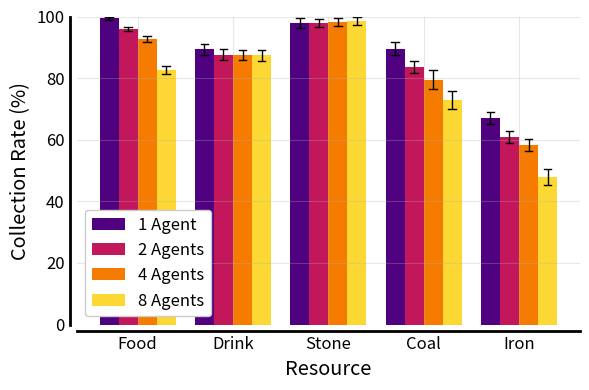

Reproduce this figure in Python.
# %%
import matplotlib.pyplot as plt
import numpy as np
from matplotlib.axes import Axes

# === Axis Styling Utilities ===

def _decorate_axis(ax: Axes, wrect=10, hrect=10, ticklabelsize='large'):
    ax.spines['right'].set_visible(False)
    ax.spines['top'].set_visible(False)
    ax.spines['left'].set_linewidth(2)
    ax.spines['bottom'].set_linewidth(2)
    ax.tick_params(length=0.1, width=0.1, labelsize=ticklabelsize)
    ax.spines['left'].set_position(('outward', hrect))
    ax.spines['bottom'].set_position(('outward', wrect))
    return ax

def annotate_and_decorate_axis(ax: Axes,
                                labelsize='x-large',
                                ticklabelsize='x-large',
                                xticks=None,
                                xticklabels=None,
                                yticks=None,
                                yticklabels=None,
                                legend=False,
                                grid_alpha=0.2,
                                legendsize='x-large',
                                xlabel='',
                                ylabel='',
                                wrect=10,
                                hrect=10):
    ax.set_xlabel(xlabel, fontsize=labelsize)
    ax.set_ylabel(ylabel, fontsize=labelsize)
    if xticks is not None:
        ax.set_xticks(ticks=xticks)
    if xticklabels is not None:
        ax.set_xticklabels(xticklabels)
    if yticks is not None:
        ax.set_yticks(yticks)
    if yticklabels is not None:
        ax.set_yticklabels(yticklabels)
    ax.grid(True, alpha=grid_alpha)
    ax = _decorate_axis(ax, wrect=wrect, hrect=hrect, ticklabelsize=ticklabelsize)
    if legend:
        ax.legend(fontsize=legendsize)
    return ax

# === Data ===

resources = ['Food', 'Drink', 'Stone', 'Coal', 'Iron']
x = np.arange(len(resources))
width = 0.2

collection_1_agent = np.array([99.4, 89.43, 97.87, 89.56, 66.98])
collection_2_agents = np.array([95.92, 87.605, 97.87, 83.69, 60.83])
collection_4_agents = np.array([92.723, 87.45, 98.3, 79.474, 58.316])
collection_8_agents = np.array([82.648, 87.36, 98.6, 72.92, 48])

errors_1_agent = np.array([0.6, 1.8, 1.5, 2.1, 1.9])
errors_2_agents = np.array([0.7, 1.8, 1.4, 2.0, 2.0])
errors_4_agents = np.array([0.9, 1.7, 1.3, 3.0, 2.05])
errors_8_agents = np.array([1.4, 1.9, 1.2, 3.0, 2.6])

COLORS = {
    '1 Agent': '#4f0180',
    '2 Agents': '#c2185b',
    '4 Agents': '#f57c00',
    '8 Agents': '#fdd835',
    # '16 Agents': '#43a047'
}

# === Custom Bar Plot with Narrow Top/Bottom Error Lines ===

def draw_bars_with_narrow_error_caps(ax, x_pos, heights, errors, width, color, label, cap_fraction=0.4):
    cap_width = width * cap_fraction
    ax.bar(x_pos, heights, width, color=color, label=label)
    for x, y, err in zip(x_pos, heights, errors):
        # Top horizontal cap
        ax.plot([x - cap_width / 2, x + cap_width / 2], [y + err, y + err], color='black', linewidth=1)
        # Bottom horizontal cap
        ax.plot([x - cap_width / 2, x + cap_width / 2], [y - err, y - err], color='black', linewidth=1)
        # Vertical connecting line
        ax.vlines(x, y - err, y + err, color='black', linewidth=1)

# === Plotting ===

fig, ax = plt.subplots(figsize=(6, 4))

draw_bars_with_narrow_error_caps(ax, x - 1.5*width, collection_1_agent, errors_1_agent, width, COLORS['1 Agent'], '1 Agent')
draw_bars_with_narrow_error_caps(ax, x - 0.5*width, collection_2_agents, errors_2_agents, width, COLORS['2 Agents'], '2 Agents')
draw_bars_with_narrow_error_caps(ax, x + 0.5*width, collection_4_agents, errors_4_agents, width, COLORS['4 Agents'], '4 Agents')
draw_bars_with_narrow_error_caps(ax, x + 1.5*width, collection_8_agents, errors_8_agents, width, COLORS['8 Agents'], '8 Agents')

annotate_and_decorate_axis(
    ax,
    xlabel='Resource',
    ylabel='Collection Rate (%)',
    xticks=x,
    xticklabels=resources,
    legend=True,
    grid_alpha=0.3,
    labelsize='x-large',
    ticklabelsize='large',
    legendsize='large',
    wrect=5,
    hrect=5
)

ax.set_ylim(0, 100)

# Semi-transparent legend
legend = ax.get_legend()
legend.get_frame().set_alpha(1.0)

plt.tight_layout()
fig.savefig("ippo_collect_pct.pdf", format="pdf", bbox_inches="tight")
plt.show()

# %%
